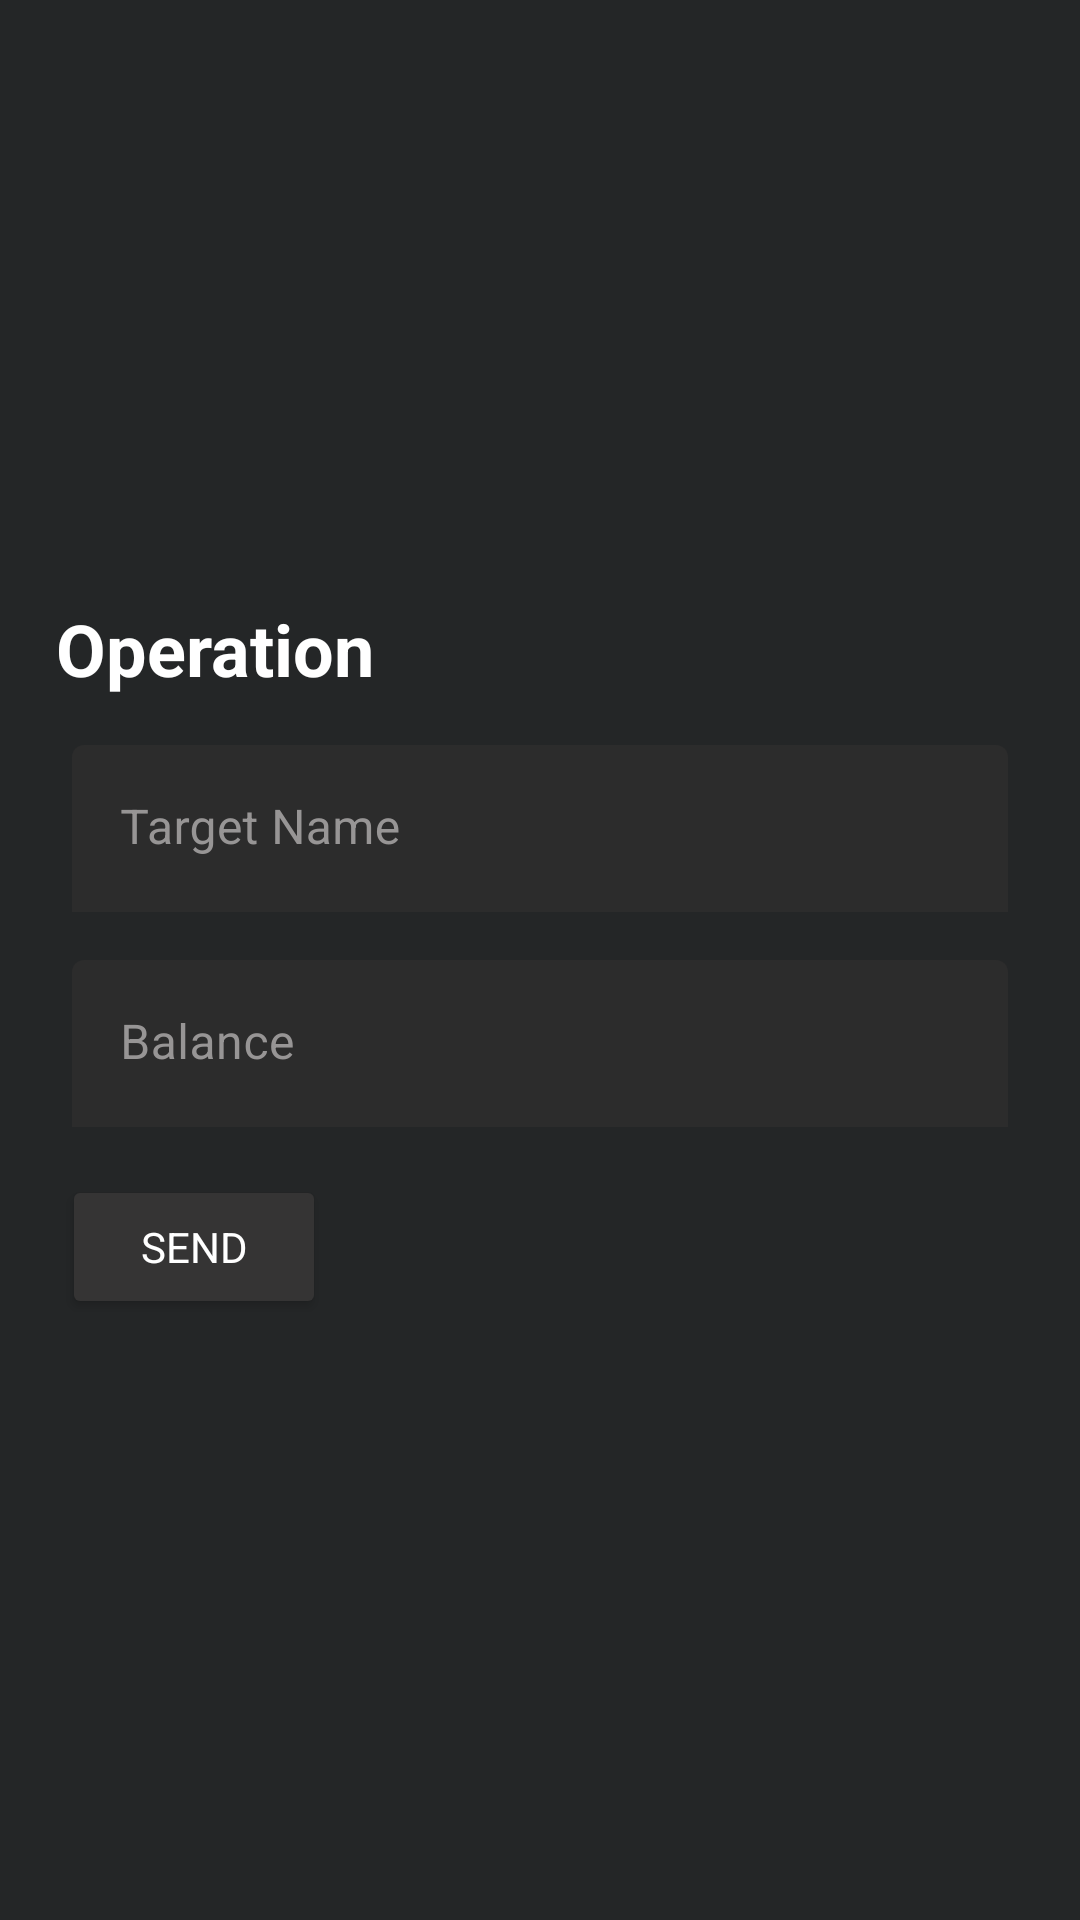

The Android layout XML behind this screen, and the referenced resources:
<!-- AndroidManifest.xml: application theme Theme.Banking -->
<!-- res/layout/fragment_send.xml -->
<?xml version="1.0" encoding="utf-8"?>
<FrameLayout xmlns:android="http://schemas.android.com/apk/res/android"
    xmlns:tools="http://schemas.android.com/tools"
    android:layout_width="match_parent"
    android:layout_height="match_parent"
    xmlns:app="http://schemas.android.com/apk/res-auto"
    tools:context=".SendFragment">

    <androidx.constraintlayout.widget.ConstraintLayout
        android:layout_width="match_parent"
        android:layout_height="match_parent"
        android:background="#242627">

        <TextView
            android:id="@+id/textView5"
            android:layout_width="wrap_content"
            android:layout_height="wrap_content"
            android:layout_marginTop="200dp"
            android:text="@string/operation"
            android:textSize="24sp"
            android:textStyle="bold"
            app:layout_constraintEnd_toEndOf="parent"
            app:layout_constraintHorizontal_bias="0.074"
            app:layout_constraintStart_toStartOf="parent"
            app:layout_constraintTop_toTopOf="parent" />

        <com.google.android.material.textfield.TextInputLayout
            android:id="@+id/receiverLayout"
            style="@style/Widget.MaterialComponents.TextInputLayout.FilledBox"
            android:layout_width="0dp"
            android:layout_height="wrap_content"
            android:layout_marginStart="24dp"
            android:layout_marginTop="16dp"
            android:layout_marginEnd="24dp"
            android:focusableInTouchMode="true"
            android:hint="@string/target_name"
            android:textColorHint="#979595"
            app:boxBackgroundColor="#2C2C2C"
            app:boxStrokeColor="#2C2C2C"
            app:boxStrokeWidth="0dp"
            app:boxStrokeWidthFocused="0dp"
            app:hintTextColor="#ffffff"
            app:layout_constraintEnd_toEndOf="parent"
            app:layout_constraintStart_toStartOf="parent"
            app:layout_constraintTop_toBottomOf="@+id/textView5">

            <com.google.android.material.textfield.TextInputEditText
                android:id="@+id/receiver"
                android:layout_width="match_parent"
                android:layout_height="match_parent"
                android:inputType="textPersonName"
                android:textColor="#FFFFFF" />

        </com.google.android.material.textfield.TextInputLayout>

        <com.google.android.material.textfield.TextInputLayout
            android:id="@+id/balanceLayout"
            style="@style/Widget.MaterialComponents.TextInputLayout.FilledBox"
            android:layout_width="0dp"
            android:layout_height="wrap_content"
            android:layout_marginStart="24dp"
            android:layout_marginTop="16dp"
            android:layout_marginEnd="24dp"
            android:focusableInTouchMode="true"
            android:hint="@string/balance"
            android:textColorHint="#979595"
            app:boxBackgroundColor="#2C2C2C"
            app:boxStrokeColor="#2C2C2C"
            app:boxStrokeWidth="0dp"
            app:boxStrokeWidthFocused="0dp"
            app:hintTextColor="#ffffff"
            app:layout_constraintEnd_toEndOf="parent"
            app:layout_constraintStart_toStartOf="parent"
            app:layout_constraintTop_toBottomOf="@+id/receiverLayout">

            <com.google.android.material.textfield.TextInputEditText
                android:id="@+id/balance"
                android:layout_width="match_parent"
                android:layout_height="match_parent"
                android:inputType="numberSigned|numberDecimal"
                android:textColor="#FFFFFF" />

        </com.google.android.material.textfield.TextInputLayout>

        <Button
            android:id="@+id/send"
            android:layout_width="wrap_content"
            android:layout_height="wrap_content"
            android:layout_marginTop="16dp"
            android:backgroundTint="#353434"
            android:text="@string/send"
            app:icon="@drawable/ic_baseline_send_24"
            app:layout_constraintEnd_toEndOf="parent"
            app:layout_constraintHorizontal_bias="0.076"
            app:layout_constraintStart_toStartOf="parent"
            app:layout_constraintTop_toBottomOf="@+id/balanceLayout" />

    </androidx.constraintlayout.widget.ConstraintLayout>
</FrameLayout>
<!-- resources referenced by this layout -->
<resources>
  <string name="balance">Balance</string>
  <string name="operation">Operation</string>
  <string name="send">Send</string>
  <string name="target_name">Target Name</string>
  <style name="Theme.Banking" parent="Theme.MaterialComponents.DayNight.DarkActionBar">
          
          <item name="colorPrimary">@color/colorPrimary</item>
          <item name="colorPrimaryVariant">@color/colorPrimaryDark</item>
          <item name="colorOnPrimary">#ffffff</item>
          
          <item name="colorSecondary">#2A2931</item>
          <item name="colorSecondaryVariant">#1D1D23</item>
          <item name="colorOnSecondary">#ffffff</item>
          
          <item name="android:statusBarColor" tools:targetApi="l">#242627</item>
          
  
          <item name="android:textColor">#ffffff</item>
          <item name="fontFamily">@font/eczar</item>
      </style>
  <color name="colorPrimary">#242627</color>
  <color name="colorPrimaryDark">#242627</color>
</resources>
